Dataset: dataset (GitHub, EnzoCorainiBarbieri/Trabalho_IA_EPI). Classes: capacete, colete de segurança, luvas de proteção, sem epi, óculos de proteção.

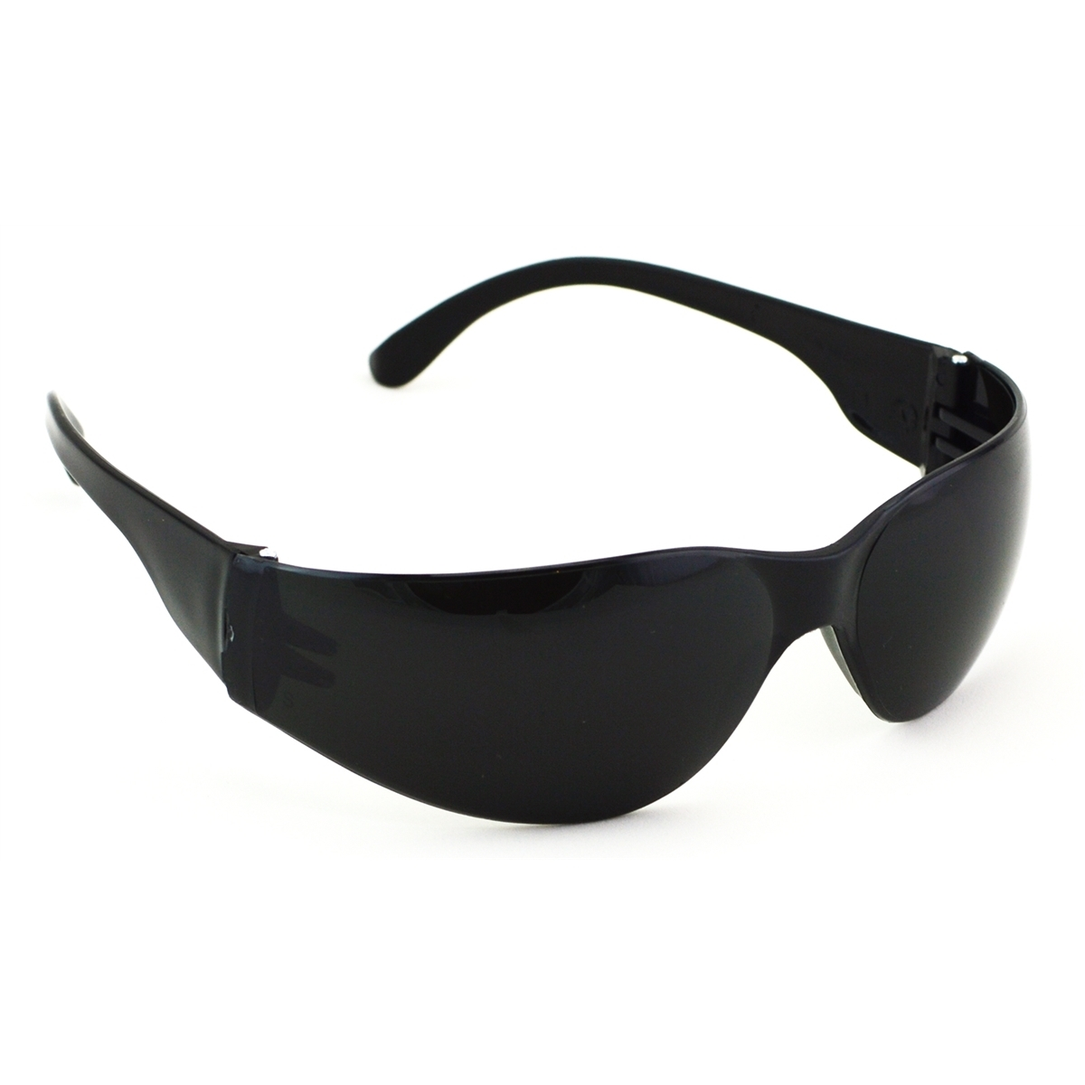
Label: óculos de proteção

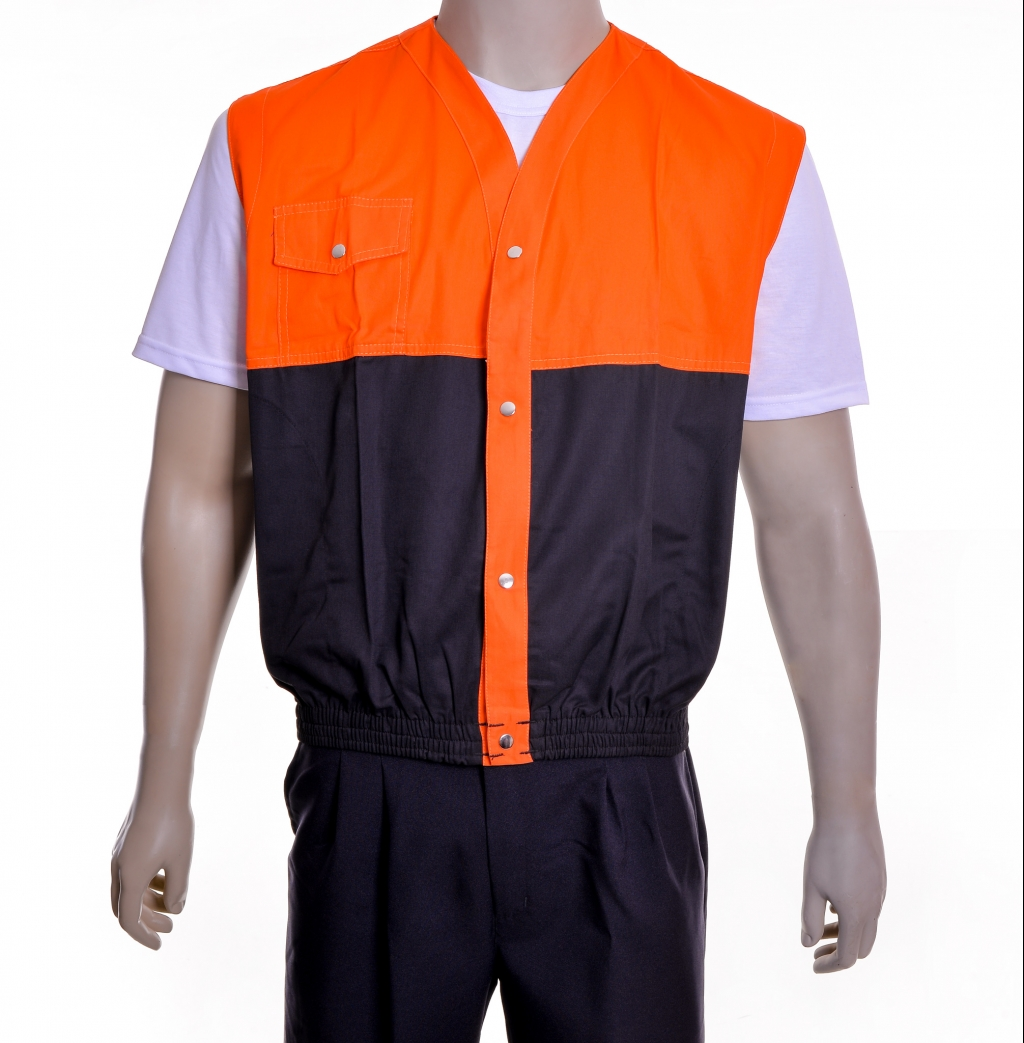
Label: colete de segurança

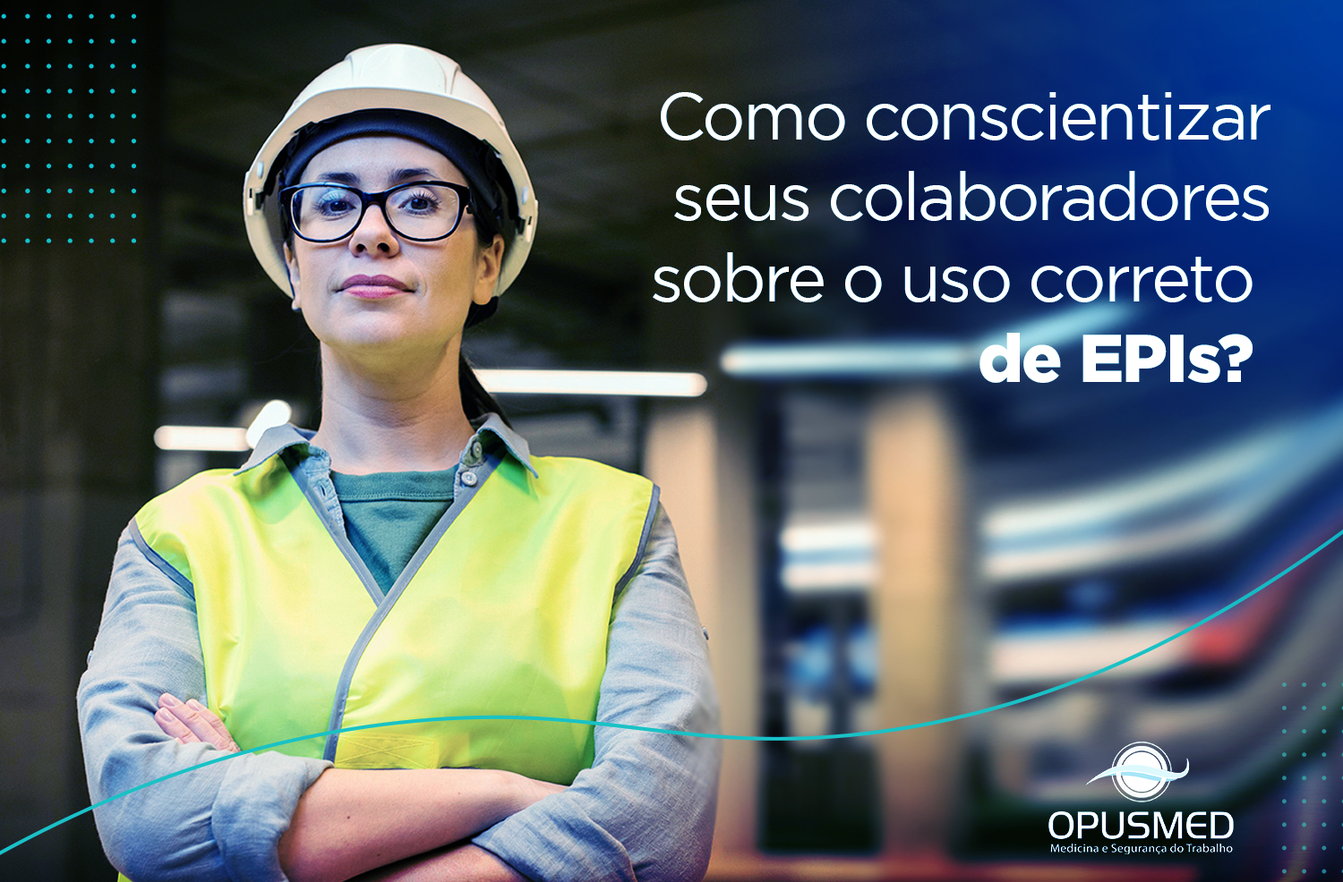
Label: sem epi

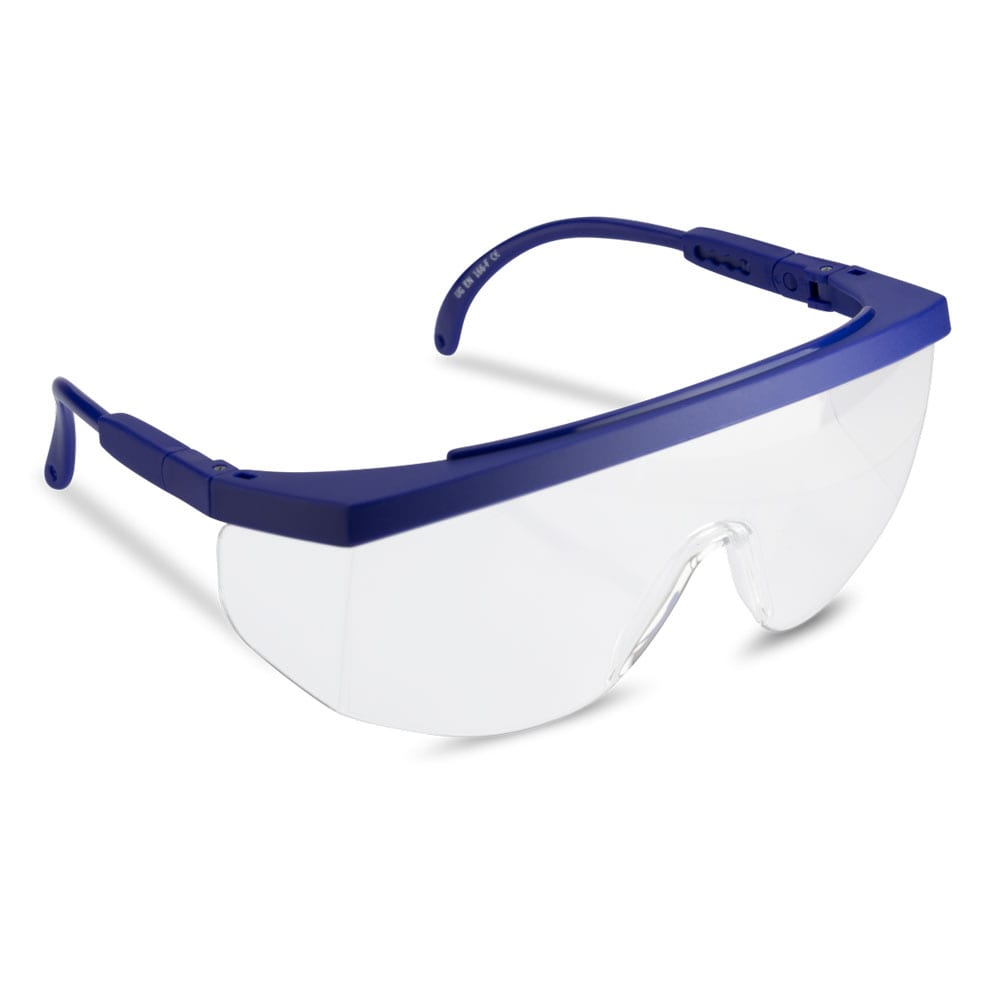
Label: óculos de proteção

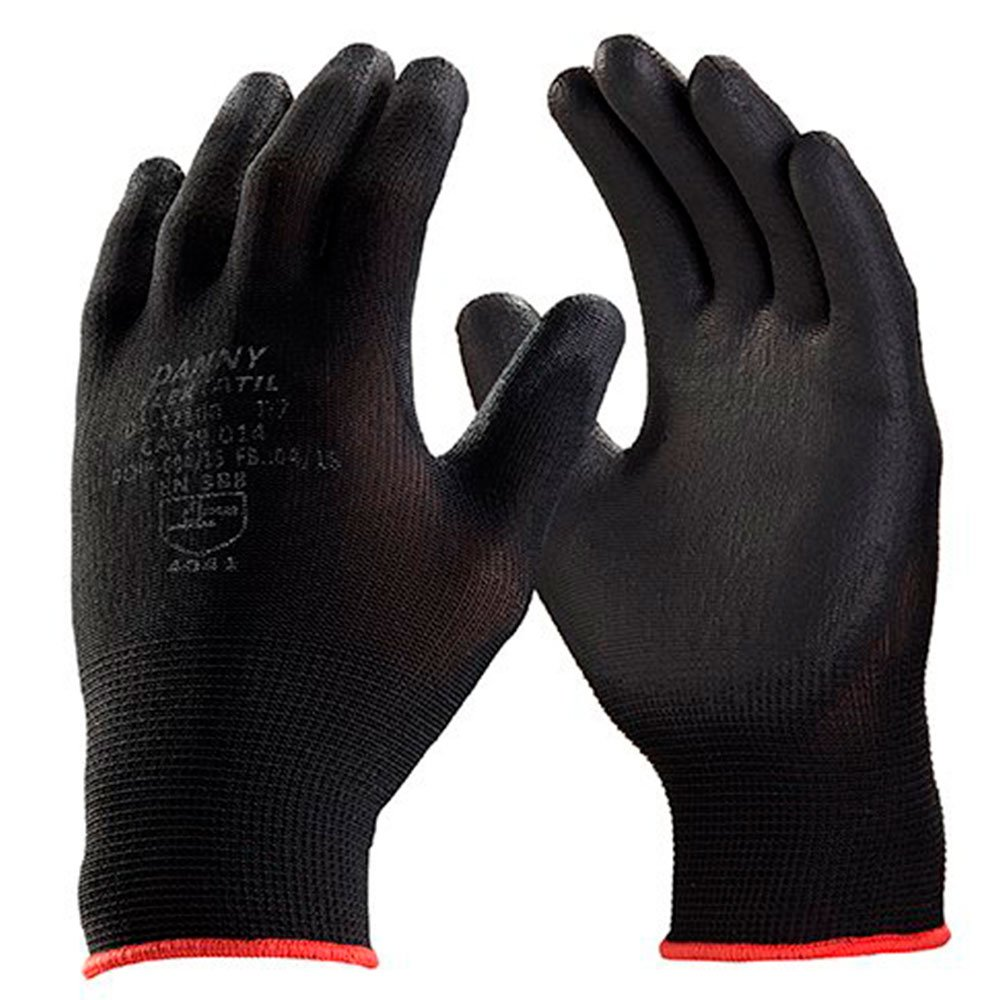
Label: luvas de proteção

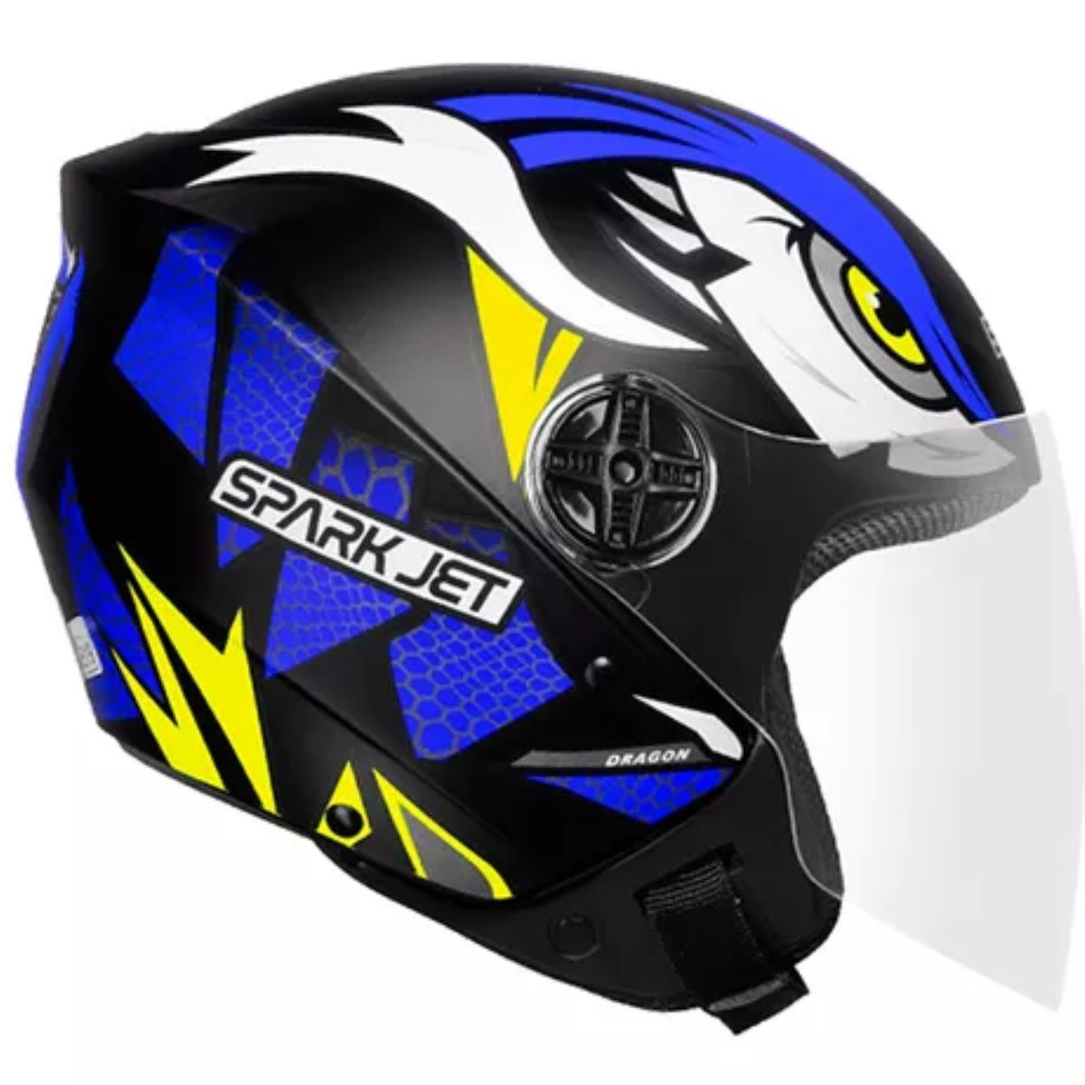
Label: capacete
